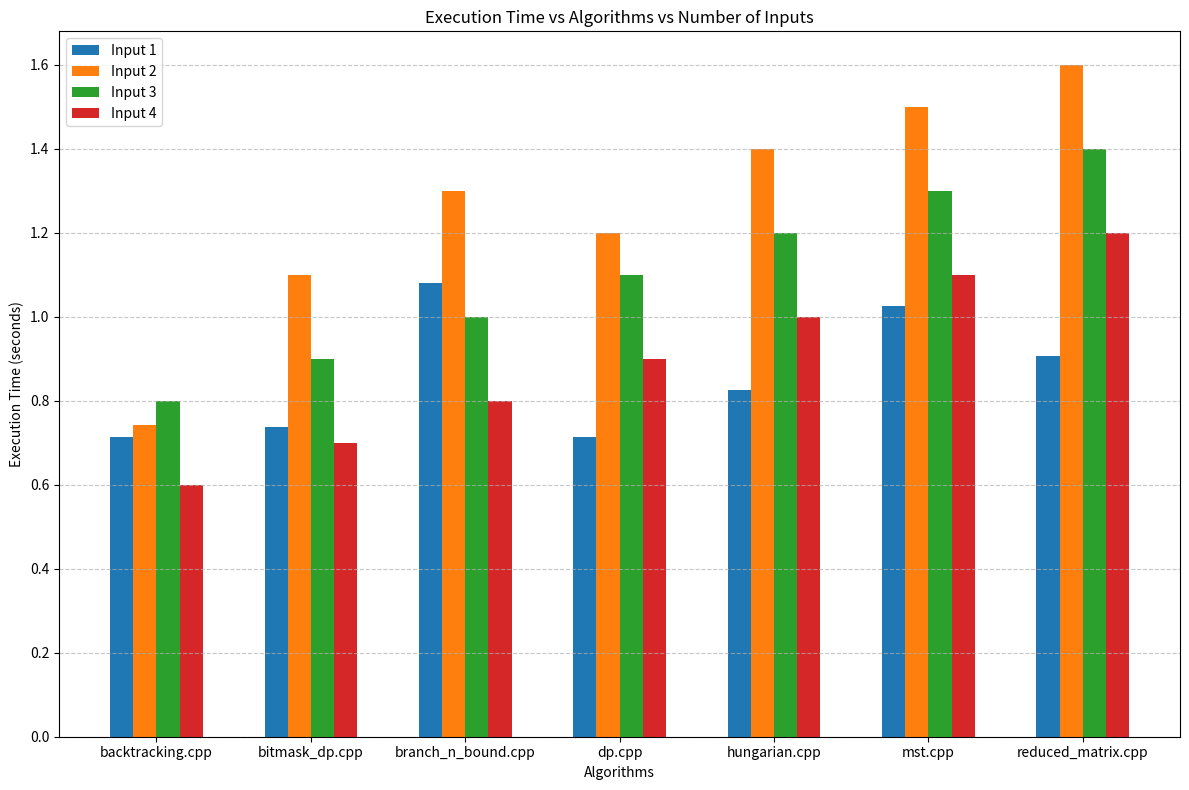

Source code (Python):
import matplotlib.pyplot as plt
import numpy as np

# Example data (execution times for each algorithm for 4 different inputs)
algorithms = [
    "backtracking.cpp",
    "bitmask_dp.cpp",
    "branch_n_bound.cpp",
    "dp.cpp",
    "hungarian.cpp",
    "mst.cpp",
    "reduced_matrix.cpp"
]

# Execution times for each algorithm for 4 inputs (just illustrative)
execution_times = [
    [0.714656, 0.737326, 1.08067, 0.714453, 0.826416, 1.02653, 0.907802],
    [0.742735, 1.1, 1.3, 1.2, 1.4, 1.5, 1.6],
    [0.8, 0.9, 1.0, 1.1, 1.2, 1.3, 1.4],
    [0.6, 0.7, 0.8, 0.9, 1.0, 1.1, 1.2]
]

# Number of inputs (categories or groups)
inputs = ['Input 1', 'Input 2', 'Input 3', 'Input 4']

# Setting up positions for bars
bar_width = 0.15
index = np.arange(len(algorithms))

# Plotting
plt.figure(figsize=(12, 8))

for i in range(len(inputs)):
    plt.bar(index + i * bar_width, execution_times[i], bar_width, label=inputs[i])

plt.xlabel('Algorithms')
plt.ylabel('Execution Time (seconds)')
plt.title('Execution Time vs Algorithms vs Number of Inputs')
plt.xticks(index + bar_width * (len(inputs) - 1) / 2, algorithms)
plt.legend()
plt.grid(axis='y', linestyle='--', alpha=0.7)
plt.tight_layout()

# Save the plot
plt.savefig('execution_time_vs_algorithm_vs_inputs.png')

# Display the plot
plt.show()
